4-way image classification set "dataset" from GitHub (neuroben/mi-hulladekfelismero); label vocabulary: glass, metal, paper, plastic.

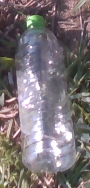
Label: plastic

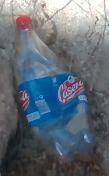
Label: plastic

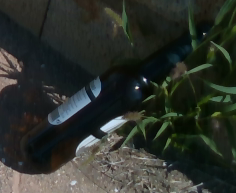
Label: glass

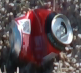
Label: metal

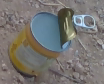
Label: metal

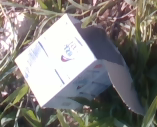
Label: paper
